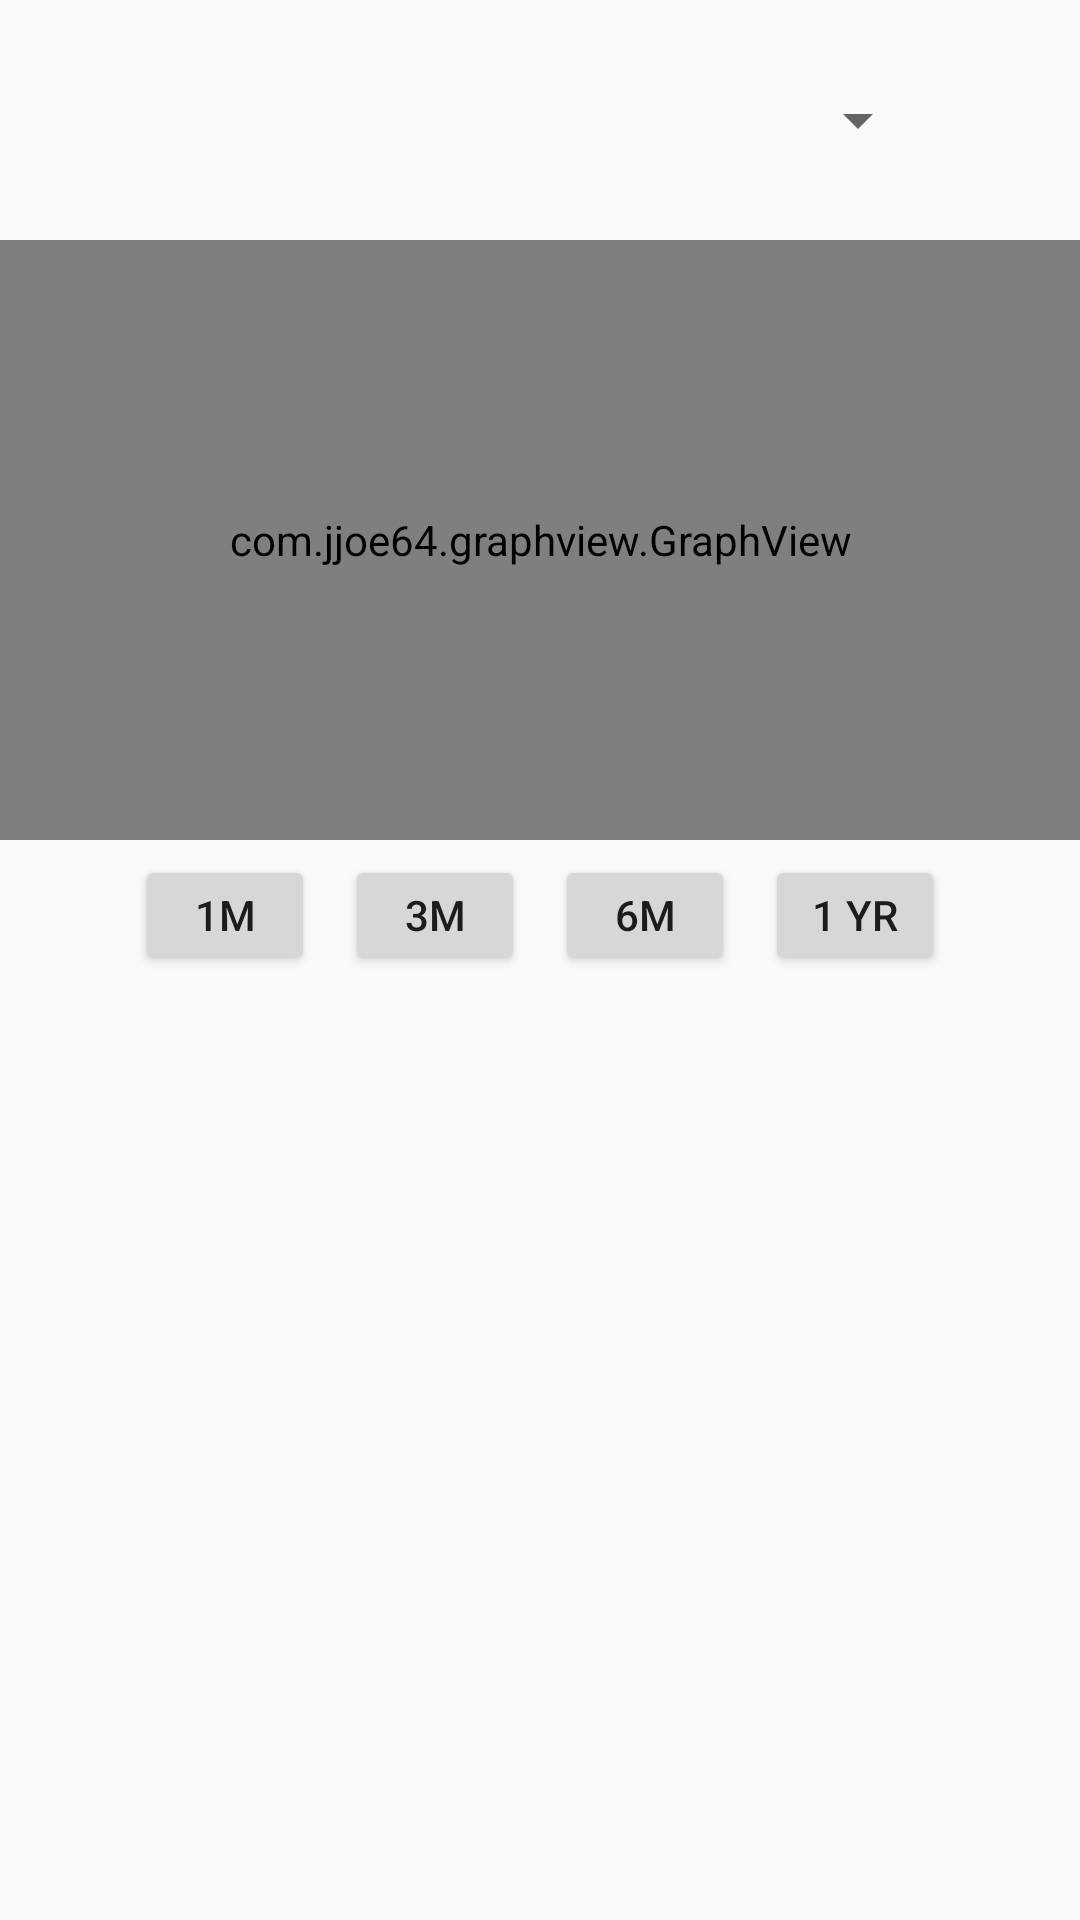

Produce the Android XML layout that renders to this screen, including the resource entries it uses.
<!-- AndroidManifest.xml: application theme AppTheme -->
<!-- res/layout/graph_fragment.xml -->
<?xml version="1.0" encoding="utf-8"?>
<LinearLayout xmlns:android="http://schemas.android.com/apk/res/android"
    android:orientation="vertical" android:layout_width="match_parent"
    android:layout_height="match_parent">
    <Spinner
        android:layout_width="260dp"
        android:layout_centerHorizontal="true"
        android:layout_centerVertical="true"
        android:layout_margin="10dp"
        android:layout_gravity="center_horizontal"
        android:id="@+id/ExerciseSpinnerSelector"
        android:layout_height="60dp"/>
    <com.jjoe64.graphview.GraphView
        android:layout_width="match_parent"
        android:layout_height="200dip"
        android:id="@+id/graph" />
    <LinearLayout
        android:layout_width="match_parent"
        android:gravity="center_horizontal"
        android:padding="5dp"
        android:layout_height="50dp">
        <Button
            android:layout_width="60dp"
            android:layout_marginLeft="5dp"
            android:layout_marginRight="5dp"
            android:layout_height="match_parent"
            android:id="@+id/oneMonth"
            android:text="1m"/>
        <Button
            android:layout_width="60dp"
            android:layout_height="match_parent"
            android:layout_marginLeft="5dp"
            android:layout_marginRight="5dp"
            android:id="@+id/threeMonth"
            android:text="3m"/>
        <Button
            android:layout_width="60dp"
            android:layout_height="match_parent"
            android:id="@+id/sixMonth"
            android:layout_marginLeft="5dp"
            android:layout_marginRight="5dp"
            android:text="6m"/>
        <Button
            android:layout_width="60dp"
            android:layout_height="match_parent"
            android:layout_marginLeft="5dp"
            android:layout_marginRight="5dp"
            android:id="@+id/oneYear"
            android:text="1 yr"/>


    </LinearLayout>
</LinearLayout>
<!-- resources referenced by this layout -->
<resources>
  <style name="AppTheme" parent="Theme.AppCompat.Light.NoActionBar">
          
          <item name="colorPrimary">@color/colorPrimary</item>
          <item name="colorPrimaryDark">@color/colorPrimaryDark</item>
          <item name="colorAccent">@color/colorAccent</item>
          <item name="android:actionMenuTextColor">@color/colorIcons</item>
  
      </style>
  <color name="colorPrimary">#0D47A1</color>
  <color name="colorPrimaryDark">#1A237E</color>
  <color name="colorAccent">#ff9800</color>
  <color name="colorIcons">#FFFFFF</color>
</resources>
